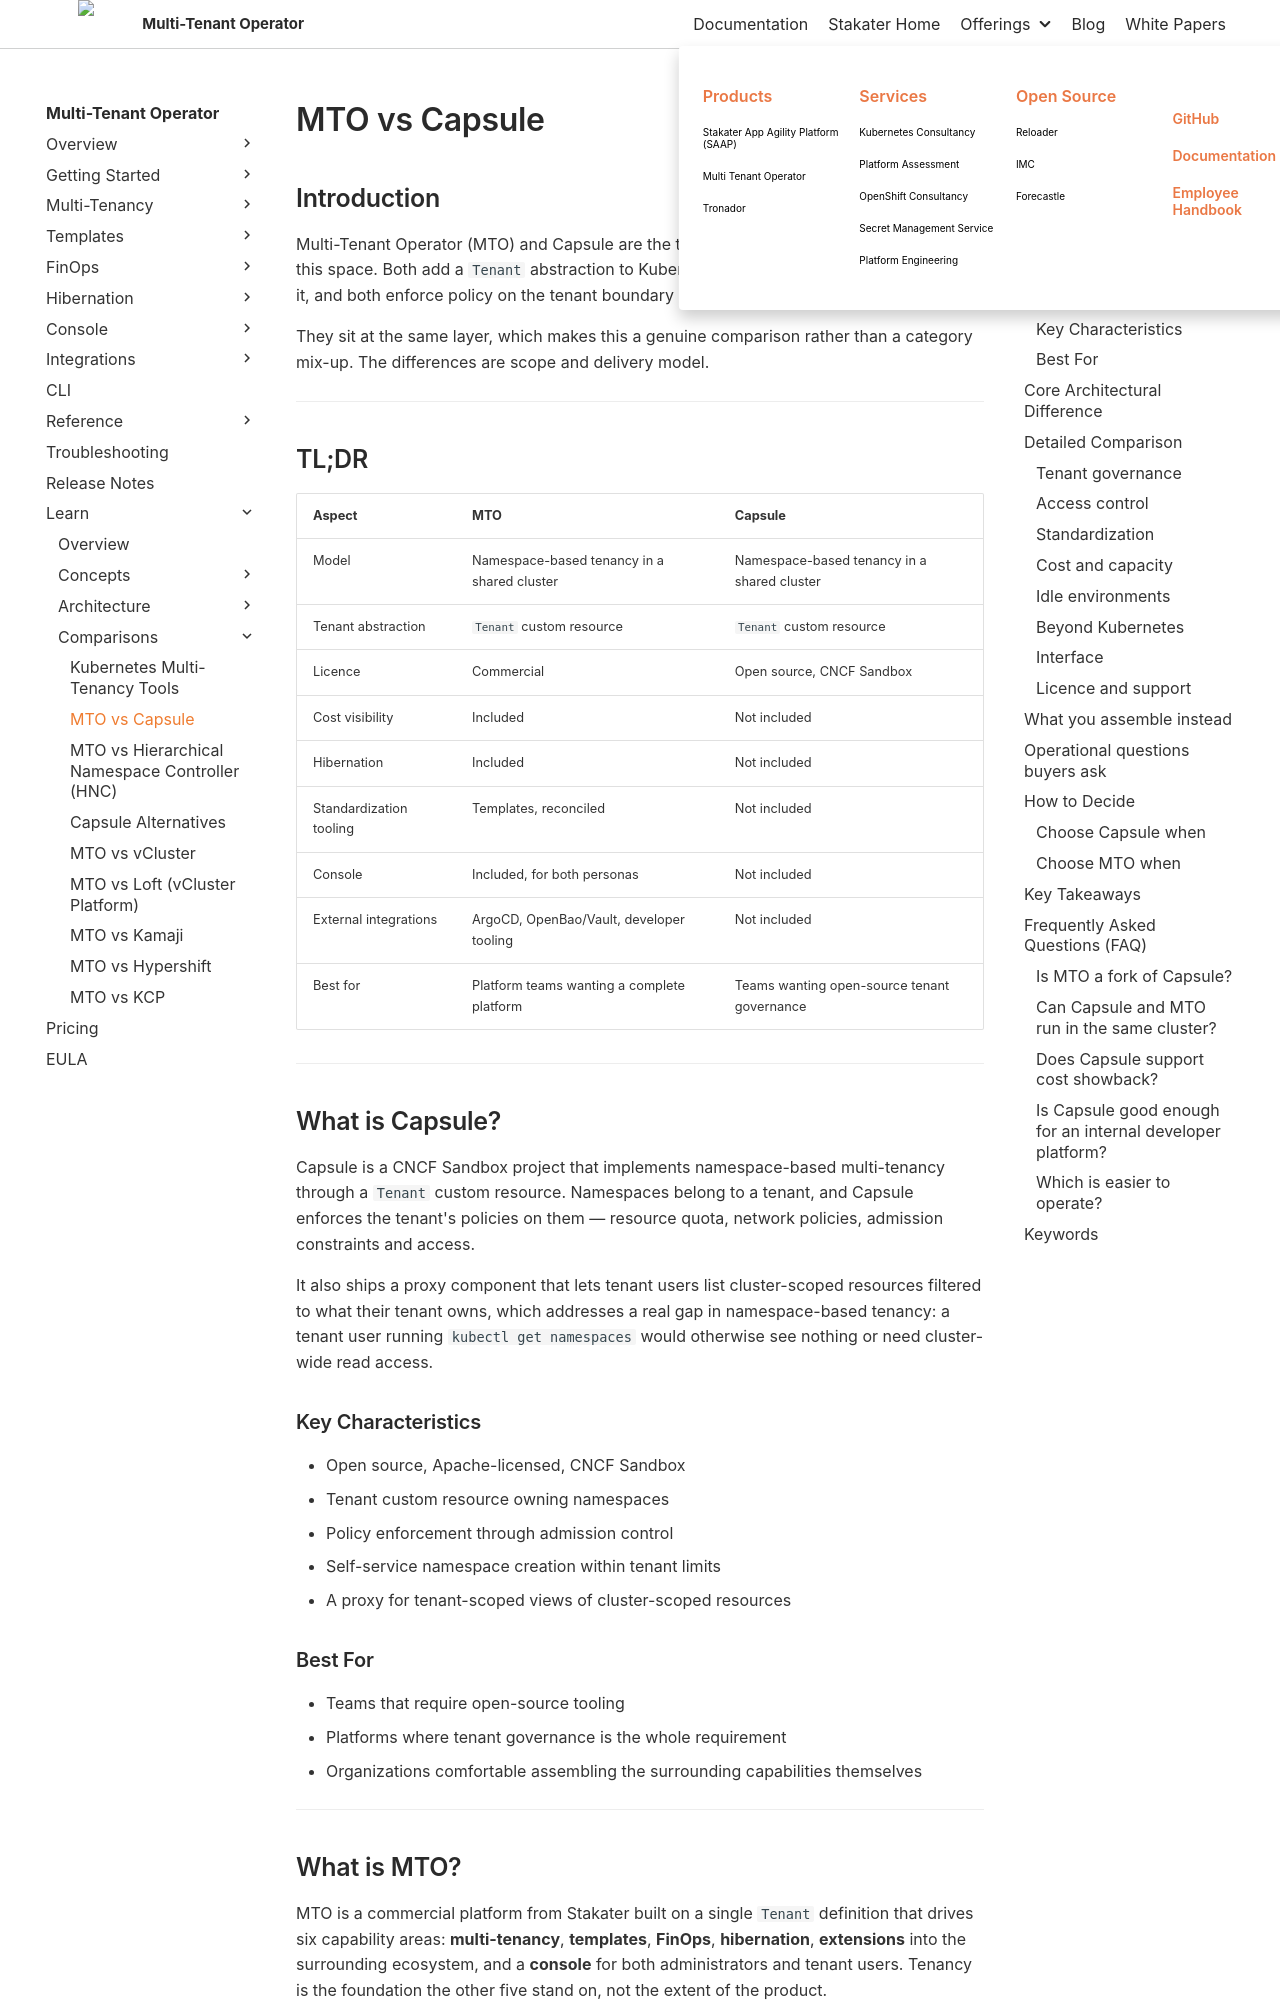

repository: stakater/mto-docs · page: 1.10/learn/mto-vs-capsule.html · generator: mkdocs

# MTO vs Capsule

## Introduction

Multi-Tenant Operator (MTO) and Capsule are the two most directly comparable tools in this space. Both add a `Tenant` abstraction to Kubernetes, both group namespaces under it, and both enforce policy on the tenant boundary within a shared cluster.

They sit at the same layer, which makes this a genuine comparison rather than a category mix-up. The differences are scope and delivery model.

---

## TL;DR

| Aspect | MTO | Capsule |
|--------|-----|----------|
| Model | Namespace-based tenancy in a shared cluster | Namespace-based tenancy in a shared cluster |
| Tenant abstraction | `Tenant` custom resource | `Tenant` custom resource |
| Licence | Commercial | Open source, CNCF Sandbox |
| Cost visibility | Included | Not included |
| Hibernation | Included | Not included |
| Standardization tooling | Templates, reconciled | Not included |
| Console | Included, for both personas | Not included |
| External integrations | ArgoCD, OpenBao/Vault, developer tooling | Not included |
| Best for | Platform teams wanting a complete platform | Teams wanting open-source tenant governance |

---

## What is Capsule?

Capsule is a CNCF Sandbox project that implements namespace-based multi-tenancy through a `Tenant` custom resource. Namespaces belong to a tenant, and Capsule enforces the tenant's policies on them — resource quota, network policies, admission constraints and access.

It also ships a proxy component that lets tenant users list cluster-scoped resources filtered to what their tenant owns, which addresses a real gap in namespace-based tenancy: a tenant user running `kubectl get namespaces` would otherwise see nothing or need cluster-wide read access.

### Key Characteristics

- Open source, Apache-licensed, CNCF Sandbox
- Tenant custom resource owning namespaces
- Policy enforcement through admission control
- Self-service namespace creation within tenant limits
- A proxy for tenant-scoped views of cluster-scoped resources

### Best For

- Teams that require open-source tooling
- Platforms where tenant governance is the whole requirement
- Organizations comfortable assembling the surrounding capabilities themselves

---

## What is MTO?

MTO is a commercial platform from Stakater built on a single `Tenant` definition that drives six capability areas: **multi-tenancy**, **templates**, **FinOps**, **hibernation**, **extensions** into the surrounding ecosystem, and a **console** for both administrators and tenant users. Tenancy is the foundation the other five stand on, not the extent of the product.

Capsule is comparable on the first of those six. The comparison below is therefore narrow where the products overlap and wide where they do not.
